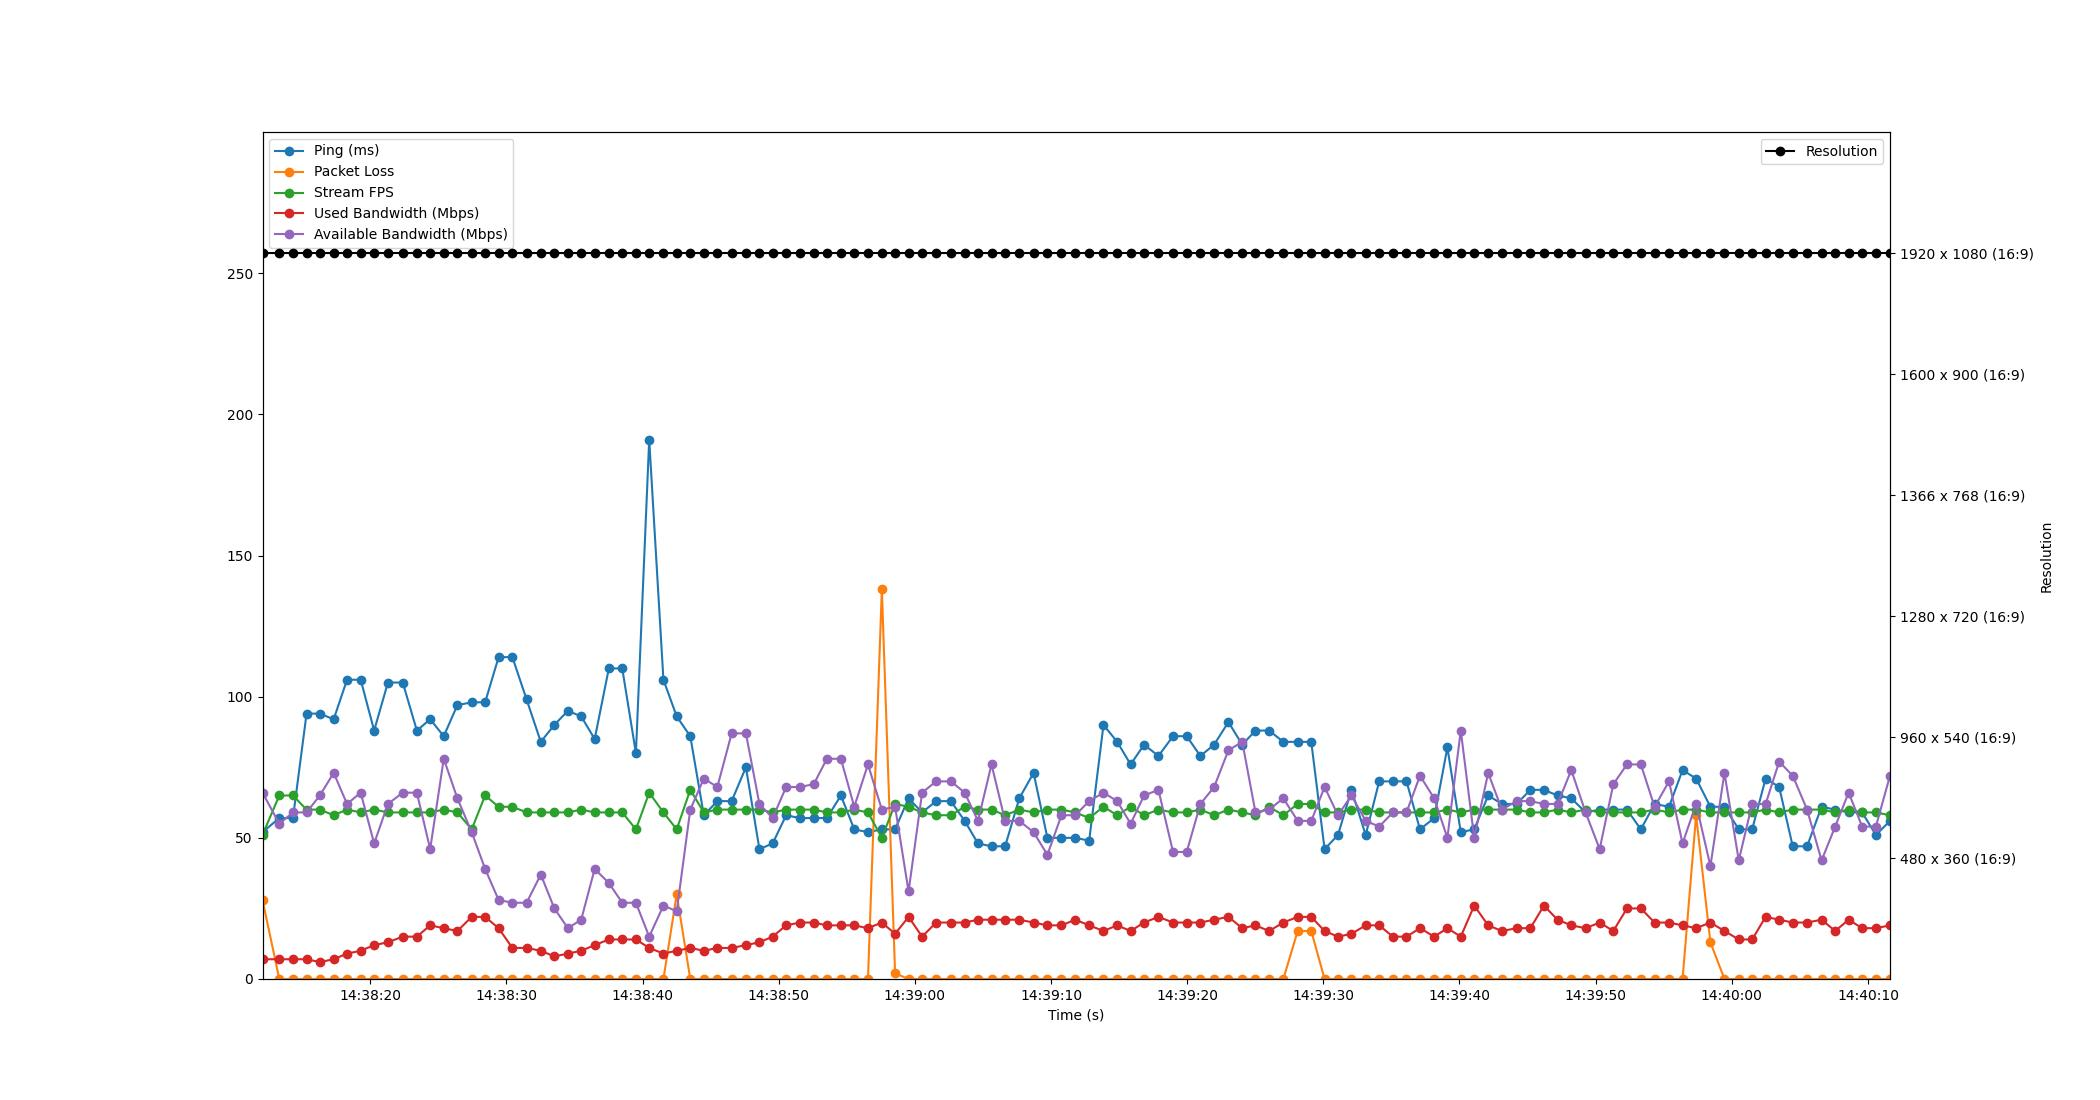

The data file committed next to this chart (first rows):
Time, Timestamp, Ping, Packet Loss, Stream FPS, Used Bandwidth, Resolution, Available Bandwidth
4.5299530029296875e-06, 2023-07-12 14:38:12.090093, 52, 28, 51, 7, 1920 x 1080 (16:9), 66
1.234, 2023-07-12 14:38:13.323709, 57, 0, 65, 7, 1920 x 1080 (16:9), 55
2.236, 2023-07-12 14:38:14.326535, 57, 0, 65, 7, 1920 x 1080 (16:9), 59
3.236, 2023-07-12 14:38:15.326514, 94, 0, 60, 7, 1920 x 1080 (16:9), 59
4.211, 2023-07-12 14:38:16.301079, 94, 0, 60, 6, 1920 x 1080 (16:9), 65
5.228, 2023-07-12 14:38:17.318515, 92, 0, 58, 7, 1920 x 1080 (16:9), 73
6.208, 2023-07-12 14:38:18.298498, 106, 0, 60, 9, 1920 x 1080 (16:9), 62
7.212, 2023-07-12 14:38:19.301605, 106, 0, 59, 10, 1920 x 1080 (16:9), 66
8.199, 2023-07-12 14:38:20.289276, 88, 0, 60, 12, 1920 x 1080 (16:9), 48
9.212, 2023-07-12 14:38:21.301815, 105, 0, 59, 13, 1920 x 1080 (16:9), 62
10.3, 2023-07-12 14:38:22.390504, 105, 0, 59, 15, 1920 x 1080 (16:9), 66
11.34, 2023-07-12 14:38:23.427657, 88, 0, 59, 15, 1920 x 1080 (16:9), 66
12.31, 2023-07-12 14:38:24.404585, 92, 0, 59, 19, 1920 x 1080 (16:9), 46
13.31, 2023-07-12 14:38:25.402241, 86, 0, 60, 18, 1920 x 1080 (16:9), 78
14.31, 2023-07-12 14:38:26.401226, 97, 0, 59, 17, 1920 x 1080 (16:9), 64
15.36, 2023-07-12 14:38:27.454513, 98, 0, 53, 22, 1920 x 1080 (16:9), 52
16.35, 2023-07-12 14:38:28.439952, 98, 0, 65, 22, 1920 x 1080 (16:9), 39
17.34, 2023-07-12 14:38:29.430146, 114, 0, 61, 18, 1920 x 1080 (16:9), 28
18.35, 2023-07-12 14:38:30.441795, 114, 0, 61, 11, 1920 x 1080 (16:9), 27
19.4, 2023-07-12 14:38:31.486482, 99, 0, 59, 11, 1920 x 1080 (16:9), 27
20.44, 2023-07-12 14:38:32.528680, 84, 0, 59, 10, 1920 x 1080 (16:9), 37
21.43, 2023-07-12 14:38:33.524385, 90, 0, 59, 8, 1920 x 1080 (16:9), 25
22.43, 2023-07-12 14:38:34.518185, 95, 0, 59, 9, 1920 x 1080 (16:9), 18
23.41, 2023-07-12 14:38:35.496193, 93, 0, 60, 10, 1920 x 1080 (16:9), 21
24.4, 2023-07-12 14:38:36.486944, 85, 0, 59, 12, 1920 x 1080 (16:9), 39
25.44, 2023-07-12 14:38:37.526535, 110, 0, 59, 14, 1920 x 1080 (16:9), 34
26.42, 2023-07-12 14:38:38.510525, 110, 0, 59, 14, 1920 x 1080 (16:9), 27
27.42, 2023-07-12 14:38:39.514294, 80, 0, 53, 14, 1920 x 1080 (16:9), 27
28.4, 2023-07-12 14:38:40.490485, 191, 0, 66, 11, 1920 x 1080 (16:9), 15
29.44, 2023-07-12 14:38:41.534487, 106, 0, 59, 9, 1920 x 1080 (16:9), 26
30.42, 2023-07-12 14:38:42.510526, 93, 30, 53, 10, 1920 x 1080 (16:9), 24
31.42, 2023-07-12 14:38:43.506536, 86, 0, 67, 11, 1920 x 1080 (16:9), 60
32.41, 2023-07-12 14:38:44.502164, 58, 0, 59, 10, 1920 x 1080 (16:9), 71
33.4, 2023-07-12 14:38:45.494015, 63, 0, 60, 11, 1920 x 1080 (16:9), 68
34.46, 2023-07-12 14:38:46.545342, 63, 0, 60, 11, 1920 x 1080 (16:9), 87
35.5, 2023-07-12 14:38:47.592811, 75, 0, 60, 12, 1920 x 1080 (16:9), 87
36.49, 2023-07-12 14:38:48.584699, 46, 0, 60, 13, 1920 x 1080 (16:9), 62
37.47, 2023-07-12 14:38:49.555919, 48, 0, 59, 15, 1920 x 1080 (16:9), 57
38.46, 2023-07-12 14:38:50.547586, 58, 0, 60, 19, 1920 x 1080 (16:9), 68
39.46, 2023-07-12 14:38:51.552730, 57, 0, 60, 20, 1920 x 1080 (16:9), 68
40.48, 2023-07-12 14:38:52.573470, 57, 0, 60, 20, 1920 x 1080 (16:9), 69
41.45, 2023-07-12 14:38:53.541353, 57, 0, 59, 19, 1920 x 1080 (16:9), 78
42.48, 2023-07-12 14:38:54.568561, 65, 0, 59, 19, 1920 x 1080 (16:9), 78
43.46, 2023-07-12 14:38:55.549528, 53, 0, 60, 19, 1920 x 1080 (16:9), 61
44.47, 2023-07-12 14:38:56.557046, 52, 0, 59, 18, 1920 x 1080 (16:9), 76
45.49, 2023-07-12 14:38:57.576387, 53, 138, 50, 20, 1920 x 1080 (16:9), 60
46.46, 2023-07-12 14:38:58.549483, 53, 2, 62, 16, 1920 x 1080 (16:9), 61
47.45, 2023-07-12 14:38:59.538504, 64, 0, 61, 22, 1920 x 1080 (16:9), 31
48.44, 2023-07-12 14:39:00.533391, 59, 0, 59, 15, 1920 x 1080 (16:9), 66
49.47, 2023-07-12 14:39:01.562500, 63, 0, 58, 20, 1920 x 1080 (16:9), 70
50.56, 2023-07-12 14:39:02.649847, 63, 0, 58, 20, 1920 x 1080 (16:9), 70
51.57, 2023-07-12 14:39:03.658517, 56, 0, 61, 20, 1920 x 1080 (16:9), 66
52.55, 2023-07-12 14:39:04.636961, 48, 0, 60, 21, 1920 x 1080 (16:9), 56
53.54, 2023-07-12 14:39:05.630516, 47, 0, 60, 21, 1920 x 1080 (16:9), 76
54.54, 2023-07-12 14:39:06.629034, 47, 0, 58, 21, 1920 x 1080 (16:9), 56
55.58, 2023-07-12 14:39:07.671944, 64, 0, 60, 21, 1920 x 1080 (16:9), 56
56.63, 2023-07-12 14:39:08.719469, 73, 0, 59, 20, 1920 x 1080 (16:9), 52
57.64, 2023-07-12 14:39:09.734482, 50, 0, 60, 19, 1920 x 1080 (16:9), 44
58.68, 2023-07-12 14:39:10.765989, 50, 0, 60, 19, 1920 x 1080 (16:9), 58
59.69, 2023-07-12 14:39:11.780798, 50, 0, 59, 21, 1920 x 1080 (16:9), 58
... 59 more rows
